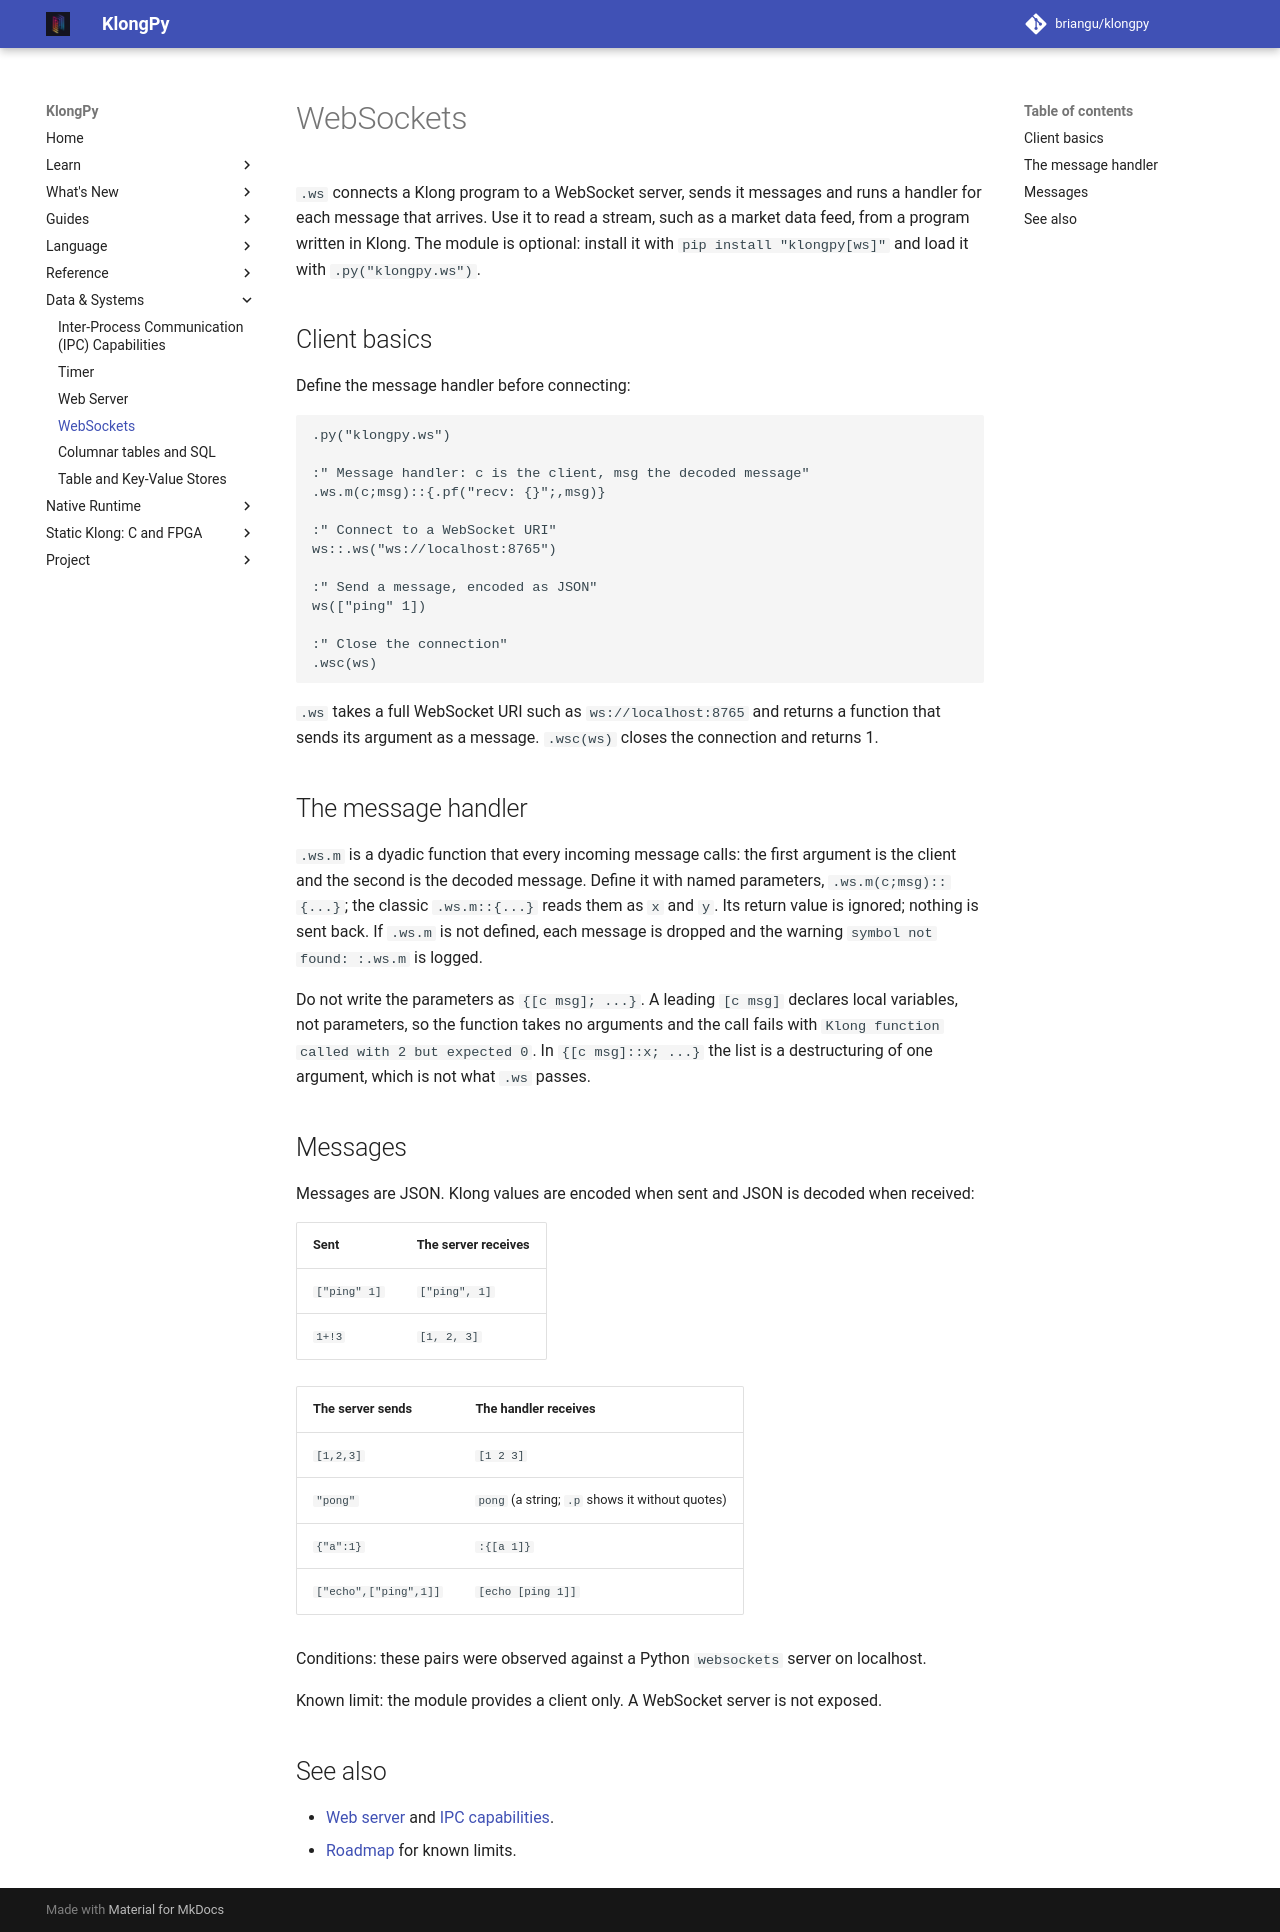

repository: briangu/klongpy · page: 2.0/websockets/index.html · generator: mkdocs

# WebSockets

`.ws` connects a Klong program to a WebSocket server, sends it messages and runs a handler for each message that arrives. Use it to read a stream, such as a market data feed, from a program written in Klong. The module is optional: install it with `pip install "klongpy[ws]"` and load it with `.py("klongpy.ws")`.

## Client basics

Define the message handler before connecting:

```klong
.py("klongpy.ws")

:" Message handler: c is the client, msg the decoded message"
.ws.m(c;msg)::{.pf("recv: {}";,msg)}

:" Connect to a WebSocket URI"
ws::.ws("ws://localhost:8765")

:" Send a message, encoded as JSON"
ws(["ping" 1])

:" Close the connection"
.wsc(ws)
```

`.ws` takes a full WebSocket URI such as `ws://localhost:8765` and returns a function that sends its argument as a message. `.wsc(ws)` closes the connection and returns 1.

## The message handler

`.ws.m` is a dyadic function that every incoming message calls: the first argument is the client and the second is the decoded message. Define it with named parameters, `.ws.m(c;msg)::{...}`; the classic `.ws.m::{...}` reads them as `x` and `y`. Its return value is ignored; nothing is sent back. If `.ws.m` is not defined, each message is dropped and the warning `symbol not found: :.ws.m` is logged.

Do not write the parameters as `{[c msg]; ...}`. A leading `[c msg]` declares local variables, not parameters, so the function takes no arguments and the call fails with `Klong function called with 2 but expected 0`. In `{[c msg]::x; ...}` the list is a destructuring of one argument, which is not what `.ws` passes.

## Messages

Messages are JSON. Klong values are encoded when sent and JSON is decoded when received:

| Sent | The server receives |
|---|---|
| `["ping" 1]` | `["ping", 1]` |
| `1+!3` | `[1, 2, 3]` |

| The server sends | The handler receives |
|---|---|
| `[1,2,3]` | `[1 2 3]` |
| `"pong"` | `pong` (a string; `.p` shows it without quotes) |
| `{"a":1}` | `:{[a 1]}` |
| `["echo",["ping",1]]` | `[echo [ping 1]]` |

Conditions: these pairs were observed against a Python `websockets` server on localhost.

Known limit: the module provides a client only. A WebSocket server is not exposed.

## See also

- [Web server](web_server.md) and [IPC capabilities](ipc_capabilities.md).
- [Roadmap](roadmap.md) for known limits.
